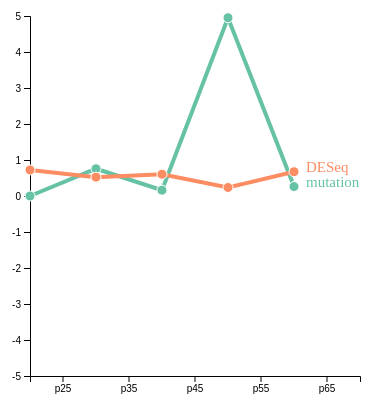
D3 v4 page, settled after 360 driven frames (6 s of simulated time); the page loaded 1 data file(s).



        // set the dimensions and margins of the graph
        var margin = {top: 10, right: 100, bottom: 30, left: 30},
            width = 460 - margin.left - margin.right,
            height = 400 - margin.top - margin.bottom;
        
        // append the svg object to the body of the page
        var svg = d3.select("#my_dataviz")
          .append("svg")
            .attr("width", width + margin.left + margin.right)
            .attr("height", height + margin.top + margin.bottom)
          .append("g")
            .attr("transform",
                  "translate(" + margin.left + "," + margin.top + ")");
        
        //Read the data
        d3.csv("./NewMat_Fm_Sig0_data.csv", function(data) {
            // console.log(data);
            // List of groups (here I have one group per column)
            var allGroup = ["mutation", "DESeq"]
        
            // Reformat the data: we need an array of arrays of {x, y} tuples
            var dataReady = allGroup.map( function(grpName) { // .map allows to do something for each element of the list
              return {
                name: grpName,
                values: data.map(function(d) {
                  return {time: d.time, value: +d[grpName]};
                })
              };
            });
            // I strongly advise to have a look to dataReady with
            // console.log(dataReady)
        
            // A color scale: one color for each group
            var myColor = d3.scaleOrdinal()
              .domain(allGroup)
              .range(d3.schemeSet2);
        
            // Add X axis --> it is a date format
            var x = d3.scaleBand().domain(["p25", "p35", "p45", "p55", "p65"]).range([0,width]);
            // d3.scaleLinear()
            //   .domain(["p25", "p35", "p45", "p55", "p65"])
            //   .range([ 0, width ]);
            svg.append("g")
              .attr("transform", "translate(0," + height + ")")
              .call(d3.axisBottom(x));
        
            // Add Y axis
            var y = d3.scaleLinear()
              .domain( [-5,5])
              .range([ height, 0 ]);
            svg.append("g")
              .call(d3.axisLeft(y));
        
            // Add the lines
            var line = d3.line()
              .x(function(d) { return x(d.time) })
              .y(function(d) { return y(+d.value) })

            svg.selectAll("myLines")
              .data(dataReady)
              .enter()
              .append("path")
                .attr("d", function(d){ return line(d.values) } )
                .attr("stroke", function(d){ return myColor(d.name) })
                .style("stroke-width", 4)
                .style("fill", "none")
        
            // Add the points
            svg
              // First we need to enter in a group
              .selectAll("myDots")
              .data(dataReady)
              .enter()
                .append('g')
                .style("fill", function(d){ return myColor(d.name) })
              // Second we need to enter in the 'values' part of this group
              .selectAll("myPoints")
              .data(function(d){ return d.values })
              .enter()
              .append("circle")
                .attr("cx", function(d) { return x(d.time) } )
                .attr("cy", function(d) { return y(d.value) } )
                .attr("r", 5)
                .attr("stroke", "white")
        
            // Add a legend at the end of each line
            svg
              .selectAll("myLabels")
              .data(dataReady)
              .enter()
                .append('g')
                .append("text")
                  .datum(function(d) { return {name: d.name, value: d.values[d.values.length - 1]}; }) // keep only the last value of each time series
                  .attr("transform", function(d) { return "translate(" + x(d.value.time) + "," + y(d.value.value) + ")"; }) // Put the text at the position of the last point
                  .attr("x", 12) // shift the text a bit more right
                  .text(function(d) { return d.name; })
                  .style("fill", function(d){ return myColor(d.name) })
                  .style("font-size", 15)
        
        })
        
        
        

### data: NewMat_Fm_Sig0_data.csv
time, mutation, DESeq
p25, 0.0, 0.7238
p35, 0.7571, 0.5234
p45, 0.1621, 0.6054
p55, 4.951, 0.236
p65, 0.2626, 0.6746